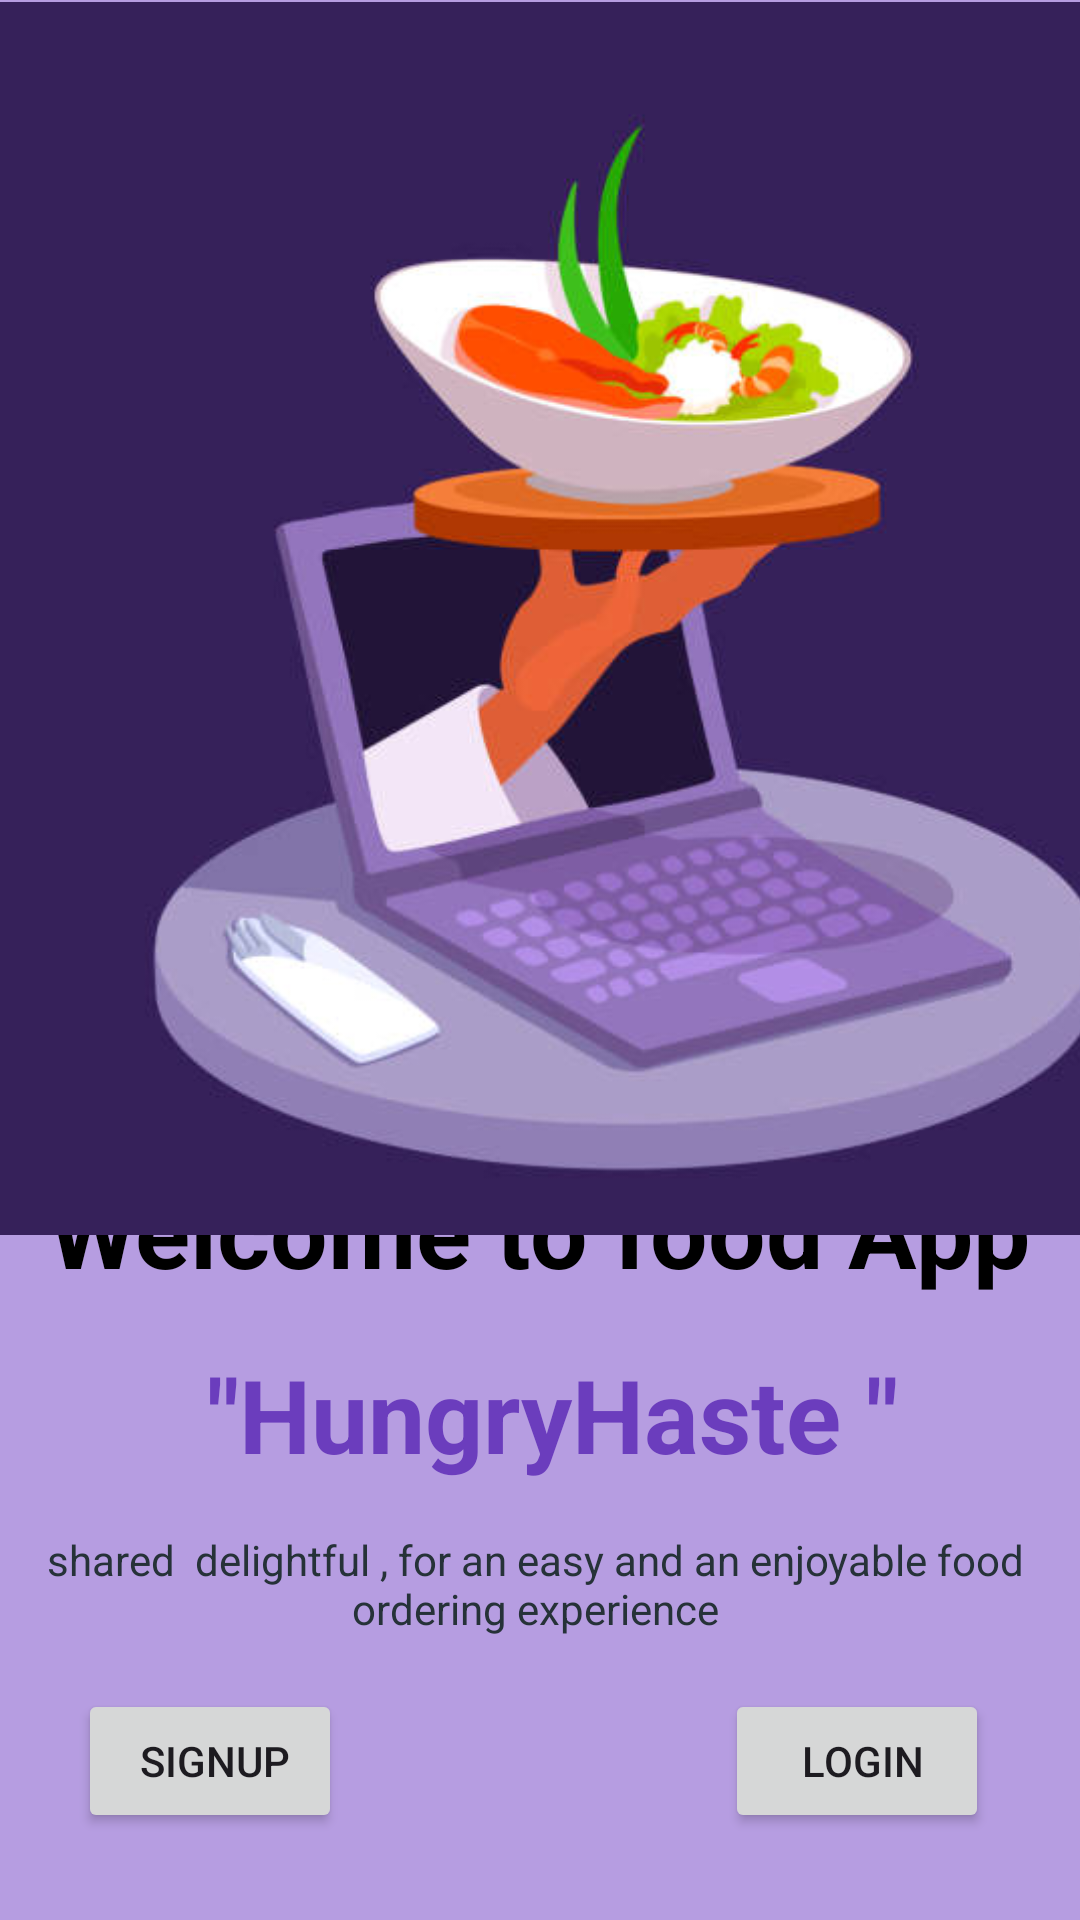

This screen was rendered from an Android layout file. Write that file and the resources it references.
<!-- AndroidManifest.xml: application theme Theme.DSMobile -->
<!-- res/layout/activity_login.xml -->
<?xml version="1.0" encoding="utf-8"?>
<androidx.constraintlayout.widget.ConstraintLayout xmlns:android="http://schemas.android.com/apk/res/android"
    xmlns:app="http://schemas.android.com/apk/res-auto"
    xmlns:tools="http://schemas.android.com/tools"
    android:id="@+id/main"
    android:layout_width="match_parent"
    android:layout_height="match_parent"
    tools:context=".Activities.LoginActivity">

    <View
        android:id="@+id/view"
        android:layout_width="wrap_content"
        android:layout_height="wrap_content"
        android:background="#B69DE1"
        app:layout_constraintBottom_toBottomOf="parent"
        app:layout_constraintEnd_toEndOf="parent"
        app:layout_constraintHorizontal_bias="0.0"
        app:layout_constraintStart_toStartOf="parent"
        app:layout_constraintTop_toTopOf="parent"
        app:layout_constraintVertical_bias="0.0" />

    <TextView
        android:id="@+id/textView1"
        android:layout_width="wrap_content"
        android:layout_height="wrap_content"
        android:text="Welcome to food App"
        android:textColor="#000000"
        android:textSize="34sp"
        android:textStyle="bold"
        app:layout_constraintBottom_toBottomOf="parent"
        app:layout_constraintEnd_toEndOf="parent"
        app:layout_constraintHorizontal_bias="0.494"
        app:layout_constraintStart_toStartOf="parent"
        app:layout_constraintTop_toTopOf="@+id/view"
        app:layout_constraintVertical_bias="0.651"
        tools:ignore="HardcodedText" />

    <TextView
        android:id="@+id/textView2"
        android:layout_width="wrap_content"
        android:layout_height="wrap_content"
        android:layout_marginStart="8dp"
        android:layout_marginEnd="8dp"
        android:text="shared  delightful , for an easy and an enjoyable food ordering experience"
        android:textAlignment="center"
        android:textColor="#263238"
        app:layout_constraintBottom_toBottomOf="parent"
        app:layout_constraintEnd_toEndOf="parent"
        app:layout_constraintHorizontal_bias="0.625"
        app:layout_constraintStart_toStartOf="parent"
        app:layout_constraintTop_toTopOf="parent"
        app:layout_constraintVertical_bias="0.844"
        tools:ignore="HardcodedText,VisualLintBounds" />

    <Button
        android:id="@+id/button2"
        android:layout_width="wrap_content"
        android:layout_height="wrap_content"
        android:layout_marginEnd="8dp"
        android:layout_marginBottom="8dp"
        android:text=" Login"
        app:layout_constraintBottom_toBottomOf="parent"
        app:layout_constraintEnd_toEndOf="parent"
        app:layout_constraintHorizontal_bias="0.916"
        app:layout_constraintStart_toStartOf="parent"
        app:layout_constraintTop_toTopOf="@+id/view"
        app:layout_constraintVertical_bias="0.964"
        tools:ignore="HardcodedText" />

    <Button
        android:id="@+id/button1"
        android:layout_width="wrap_content"
        android:layout_height="wrap_content"
        android:layout_marginStart="8dp"
        android:layout_marginBottom="8dp"
        android:text=" Signup"
        app:layout_constraintBottom_toBottomOf="parent"
        app:layout_constraintEnd_toEndOf="parent"
        app:layout_constraintHorizontal_bias="0.068"
        app:layout_constraintStart_toStartOf="parent"
        app:layout_constraintTop_toTopOf="parent"
        app:layout_constraintVertical_bias="0.964"
        tools:ignore="HardcodedText" />

    <TextView
        android:id="@+id/textView6"
        android:layout_width="wrap_content"
        android:layout_height="wrap_content"
        android:text=" &quot;HungryHaste &quot;"
        android:textColor="#6B3DBD"
        android:textSize="34sp"
        android:textStyle="bold"
        app:layout_constraintBottom_toTopOf="@+id/textView2"
        app:layout_constraintEnd_toEndOf="parent"
        app:layout_constraintStart_toStartOf="parent"
        app:layout_constraintTop_toBottomOf="@+id/textView1"
        tools:ignore="HardcodedText,TextContrastCheck" />

    <ImageView
        android:id="@+id/imageView"
        android:layout_width="411dp"
        android:layout_height="412dp"
        app:layout_constraintEnd_toEndOf="parent"
        app:layout_constraintHorizontal_bias="0.0"
        app:layout_constraintStart_toStartOf="parent"
        app:layout_constraintTop_toTopOf="parent"
        app:srcCompat="@drawable/welcome" />
</androidx.constraintlayout.widget.ConstraintLayout>
<!-- resources referenced by this layout -->
<resources>
  <!-- drawable welcome: jpg bitmap (drawable, 26709 bytes) -->
  <style name="Theme.DSMobile" parent="Base.Theme.DSMobile" />
  <style name="Base.Theme.DSMobile" parent="Theme.Material3.DayNight.NoActionBar">
          
          
      </style>
</resources>
